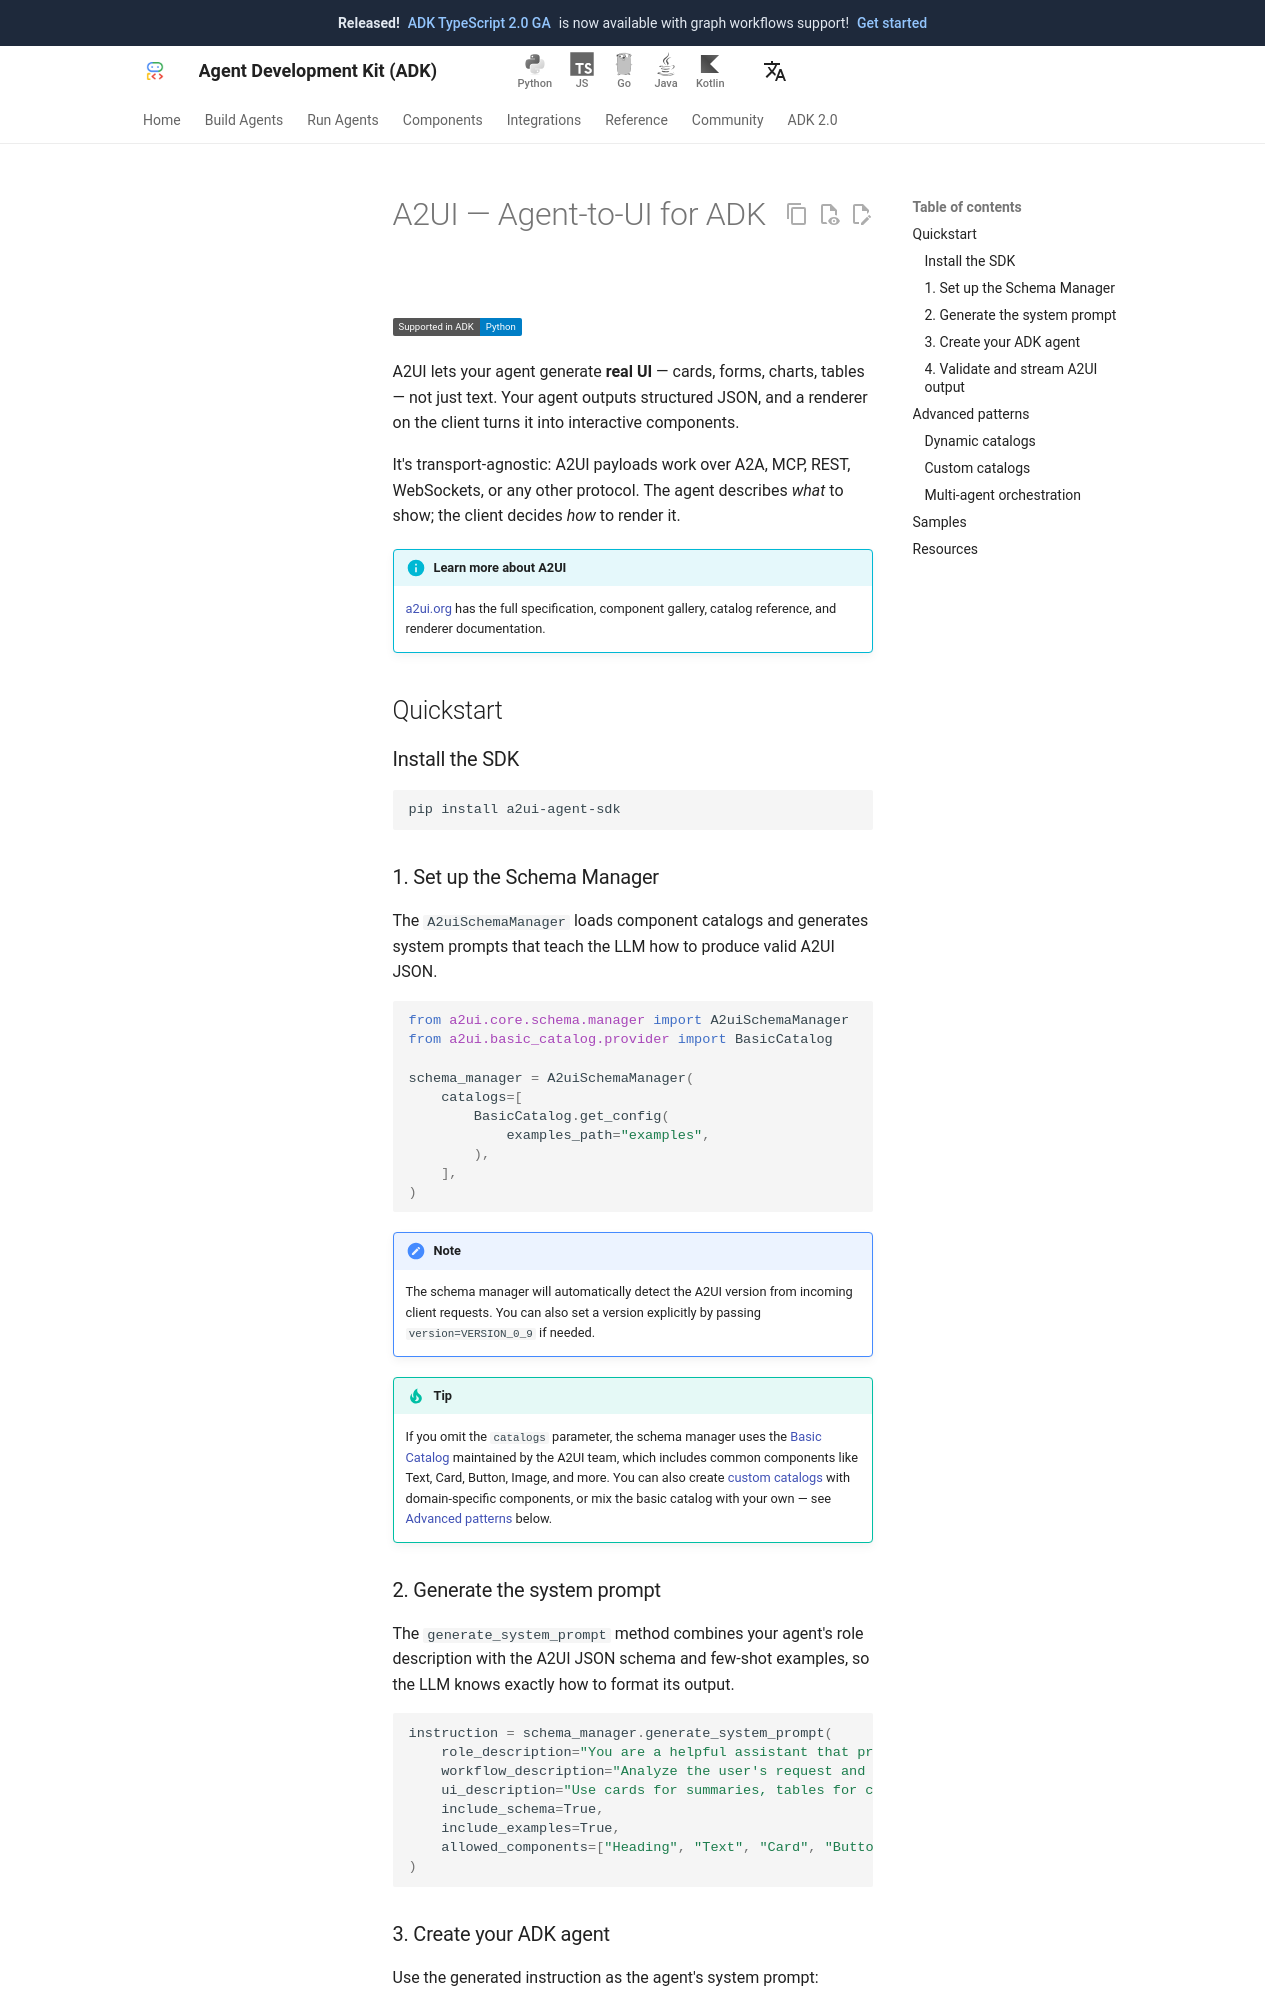

repository: adk-labs/adk-docs · page: integrations/a2ui/index.html · generator: mkdocs

---
catalog_title: A2UI
catalog_description: Generate rich, structured UIs from your agents using the Agent-to-UI protocol
catalog_icon: /integrations/assets/a2ui.svg
---

# A2UI — Agent-to-UI for ADK

<div class="language-support-tag">
  <span class="lst-supported">Supported in ADK</span><span class="lst-python">Python</span>
</div>

A2UI lets your agent generate **real UI** — cards, forms, charts, tables — not
just text. Your agent outputs structured JSON, and a renderer on the client
turns it into interactive components.

It's transport-agnostic: A2UI payloads work over A2A, MCP, REST, WebSockets,
or any other protocol. The agent describes *what* to show; the client decides
*how* to render it.

!!! info "Learn more about A2UI"
    [a2ui.org](https://a2ui.org/) has the full specification, component
    gallery, catalog reference, and renderer documentation.

## Quickstart

### Install the SDK

```bash
pip install a2ui-agent-sdk
```

### 1. Set up the Schema Manager

The `A2uiSchemaManager` loads component catalogs and generates system prompts
that teach the LLM how to produce valid A2UI JSON.

```python
from a2ui.core.schema.manager import A2uiSchemaManager
from a2ui.basic_catalog.provider import BasicCatalog

schema_manager = A2uiSchemaManager(
    catalogs=[
        BasicCatalog.get_config(
            examples_path="examples",
        ),
    ],
)
```

!!! note
    The schema manager will automatically detect the A2UI version from
    incoming client requests. You can also set a version explicitly by
    passing `version=VERSION_0_9` if needed.

!!! tip
    If you omit the `catalogs` parameter, the schema manager uses the
    [Basic Catalog](https://a2ui.org/concepts/catalogs/) maintained by the
    A2UI team, which includes common components like Text, Card, Button,
    Image, and more. You can also create [custom catalogs](#custom-catalogs)
    with domain-specific components, or mix the basic catalog with your own
    — see [Advanced patterns](#advanced-patterns) below.

### 2. Generate the system prompt

The `generate_system_prompt` method combines your agent's role description with
the A2UI JSON schema and few-shot examples, so the LLM knows exactly how to
format its output.

```python
instruction = schema_manager.generate_system_prompt(
    role_description="You are a helpful assistant that presents information with rich UI.",
    workflow_description="Analyze the user's request and return structured UI when appropriate.",
    ui_description="Use cards for summaries, tables for comparisons, and forms for user input.",
    include_schema=True,
    include_examples=True,
    allowed_components=["Heading", "Text", "Card", "Button", "Table"],
)
```
